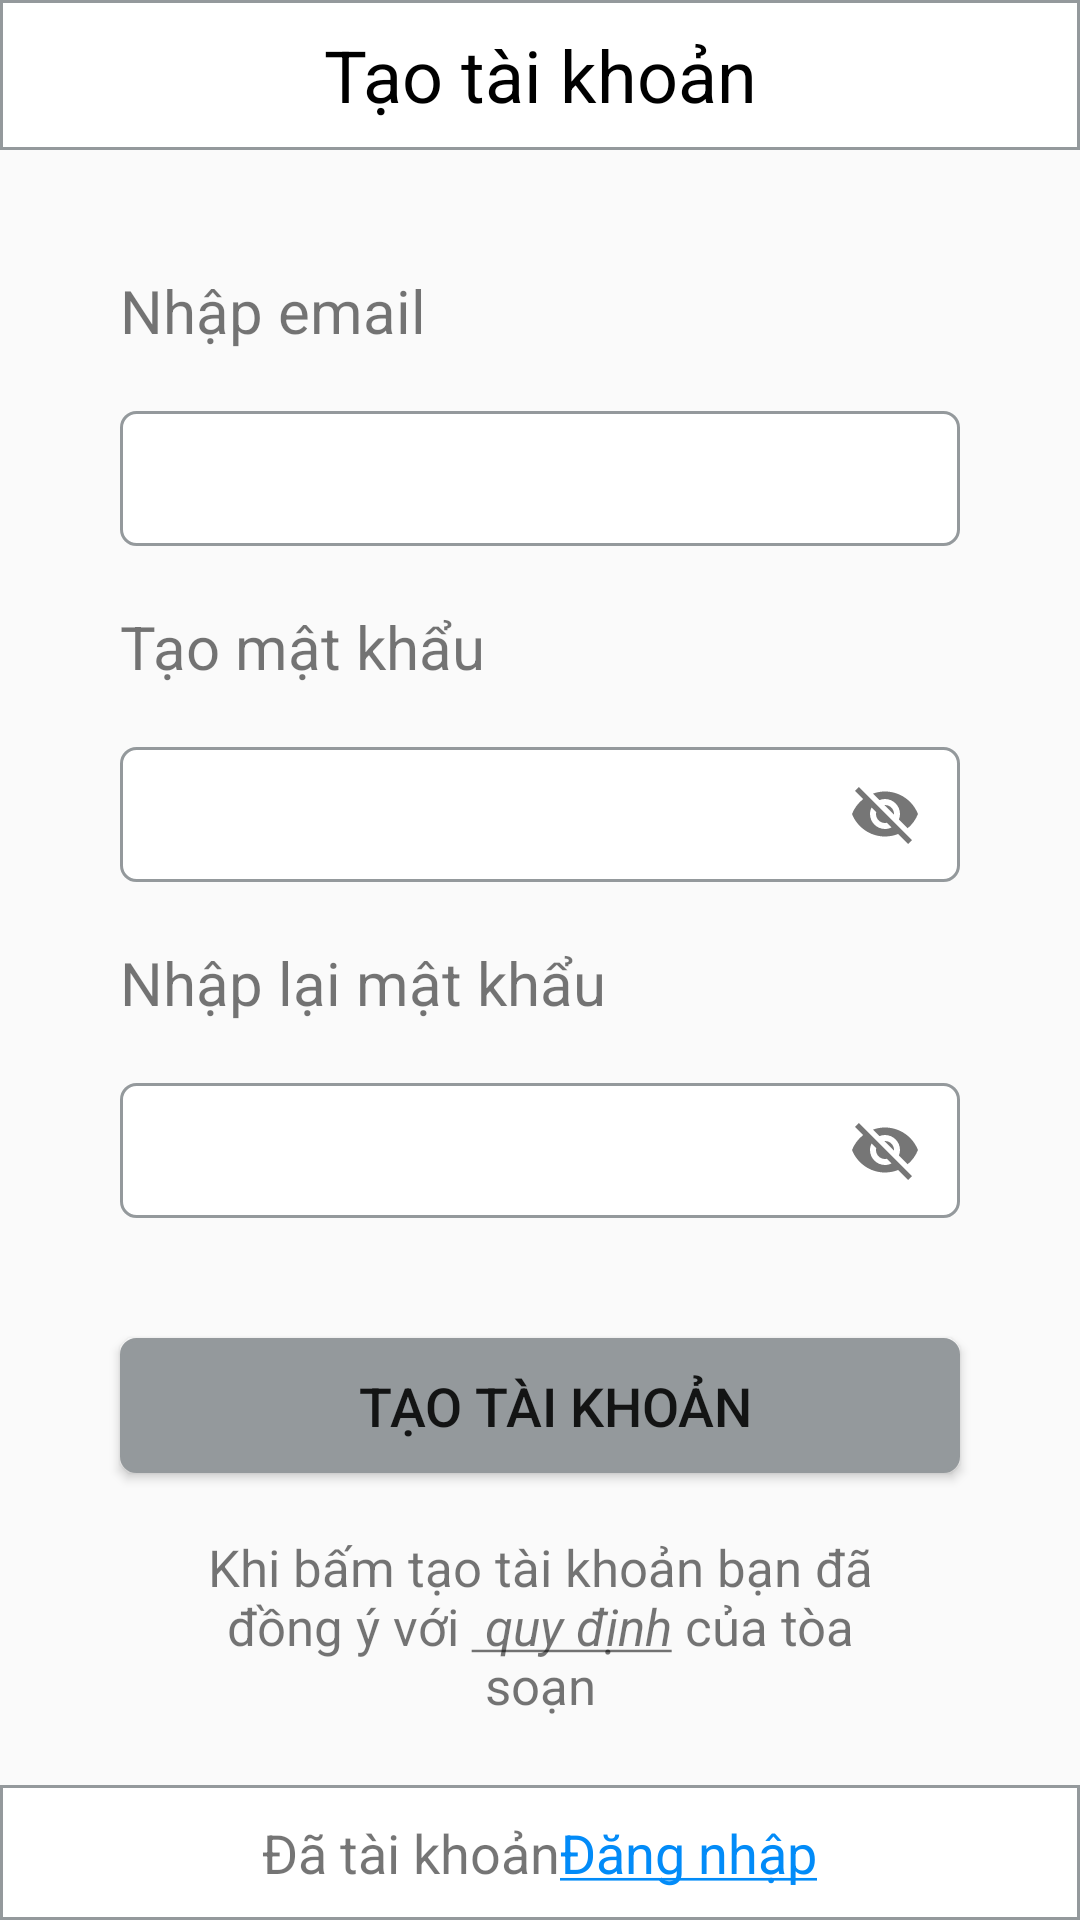

Here is an Android app screen rendered from its layout file. Give the layout XML and the strings, colors and styles it references.
<!-- AndroidManifest.xml: application theme Theme.Android45_App_Doc_Bao -->
<!-- res/layout/fragment_tao_tk.xml -->
<?xml version="1.0" encoding="utf-8"?>
<layout xmlns:android="http://schemas.android.com/apk/res/android"
    xmlns:app="http://schemas.android.com/apk/res-auto">
    <RelativeLayout
        android:gravity="center|top"
        android:layout_width="match_parent"
        android:layout_height="match_parent">

        <LinearLayout
            android:id="@+id/line1"
            android:layout_width="match_parent"
            android:layout_height="50dp"
            android:background="@drawable/custom_dang_nhap"
            android:gravity="center"
            android:weightSum="10">

            <ImageView
                android:id="@+id/imgMuiTenBack"
                android:layout_width="0dp"
                android:layout_height="wrap_content"
                android:layout_weight="1"
                android:src="@drawable/ic_baseline_arrow_back_24" />

            <TextView
                android:layout_width="0dp"
                android:layout_height="wrap_content"
                android:layout_weight="8"
                android:gravity="center"
                android:text="@string/tv_tao_tk1"
                android:textColor="@color/black"
                android:textSize="24dp" />

            <ImageView
                android:layout_width="0dp"
                android:layout_height="wrap_content"
                android:layout_weight="1" />
        </LinearLayout>
        <TextView
            android:textSize="20sp"
            android:id="@+id/tvNhap"
            android:text="@string/tv_nhap_email"
            android:layout_marginTop="40dp"
            android:layout_marginLeft="40dp"
            android:layout_below="@id/line1"
            android:layout_width="wrap_content"
            android:layout_height="wrap_content"/>

        <EditText
            android:id="@+id/edtNhapEmail"
            android:layout_width="match_parent"
            android:layout_height="45dp"
            android:layout_below="@id/tvNhap"
            android:layout_marginLeft="40dp"
            android:layout_marginTop="20dp"
            android:layout_marginRight="40dp"
            android:background="@drawable/custom_login"
            android:inputType="text"
            android:maxLength="30"
            android:maxLines="1"
            android:paddingLeft="10dp"
            android:textSize="17sp" />
        <TextView
            android:id="@+id/tvTaoMk"
            android:layout_width="wrap_content"
            android:layout_height="wrap_content"
            android:layout_below="@id/edtNhapEmail"
            android:layout_marginLeft="40dp"
            android:layout_marginTop="20dp"
            android:text="@string/tv_tao_mk"
            android:textSize="20sp" />
        <RelativeLayout
            android:id="@+id/line3"
            android:background="@drawable/custom_login"
            android:layout_marginLeft="40dp"
            android:layout_marginRight="40dp"
            android:layout_marginTop="20dp"
            android:layout_below="@id/tvTaoMk"
            android:orientation="horizontal"
            android:layout_width="match_parent"
            android:layout_height="45dp">

            <EditText
                android:id="@+id/edtNhapMk"
                android:layout_width="match_parent"
                android:layout_height="match_parent"
                android:background="@drawable/custom_tao_mk"
                android:inputType="textPassword"
                android:maxLength="30"
                android:maxLines="1"
                android:paddingLeft="10dp"
                android:textSize="17sp" />
            <ImageView
                android:id="@+id/imgVisi"
                android:layout_alignParentRight="true"
                android:layout_centerVertical="true"
                android:src="@drawable/ic_baseline_visibility_24"
                android:layout_width="50dp"
                android:layout_height="wrap_content"/>
            <ImageView
                android:id="@+id/imgVisiOff"
                android:layout_width="50dp"
                android:layout_height="wrap_content"
                android:layout_alignParentRight="true"
                android:layout_centerVertical="true"
                android:src="@drawable/ic_baseline_visibility_off_24" />
        </RelativeLayout>

        <TextView
            android:id="@+id/tvTaoMk1"
            android:layout_width="wrap_content"
            android:layout_height="wrap_content"
            android:layout_below="@id/line3"
            android:layout_marginLeft="40dp"
            android:layout_marginTop="20dp"
            android:text="@string/tv_nhap_lai_mk"
            android:textSize="20sp" />
        <RelativeLayout
            android:id="@+id/line31"
            android:background="@drawable/custom_login"
            android:layout_marginLeft="40dp"
            android:layout_marginRight="40dp"
            android:layout_marginTop="20dp"
            android:layout_below="@id/tvTaoMk1"
            android:orientation="horizontal"
            android:layout_width="match_parent"
            android:layout_height="45dp">

            <EditText
                android:id="@+id/edtNhapMk1"
                android:layout_width="match_parent"
                android:layout_height="match_parent"
                android:background="@drawable/custom_tao_mk"
                android:inputType="textPassword"
                android:maxLength="30"
                android:maxLines="1"
                android:paddingLeft="10dp"
                android:textSize="17sp" />
            <ImageView
                android:id="@+id/imgVisi1"
                android:layout_alignParentRight="true"
                android:layout_centerVertical="true"
                android:src="@drawable/ic_baseline_visibility_24"
                android:layout_width="50dp"
                android:layout_height="wrap_content"/>

            <ImageView
                android:id="@+id/imgVisiOff1"
                android:layout_width="50dp"
                android:layout_height="wrap_content"
                android:layout_alignParentRight="true"
                android:layout_centerVertical="true"
                android:src="@drawable/ic_baseline_visibility_off_24" />
        </RelativeLayout>

        <Button
            android:id="@+id/btTaoTaiKhoan"
            android:layout_width="match_parent"
            android:layout_height="45dp"
            android:layout_below="@id/line31"
            android:layout_marginLeft="40dp"
            android:layout_marginTop="40dp"
            android:layout_marginRight="40dp"
            android:background="@drawable/custom_tao_tai_khoan"
            android:paddingLeft="10dp"
            android:text="@string/tv_tao_tai_khoan"
            android:textSize="18sp" />
        <TextView
            android:layout_below="@id/btTaoTaiKhoan"
            android:id="@+id/tvDnEmail"
            android:layout_width="wrap_content"
            android:layout_height="wrap_content"
            android:layout_marginLeft="60dp"
            android:layout_marginTop="20dp"
            android:layout_marginRight="60dp"
            android:gravity="center"
            android:text="@string/tv_quy_dinh"
            android:textSize="17sp" />
        <LinearLayout
            android:gravity="center"
            android:layout_alignParentBottom="true"
            android:background="@drawable/custom_dang_nhap"
            android:orientation="horizontal"
            android:layout_width="match_parent"
            android:layout_height="45dp">
            <TextView
                android:gravity="center"
                android:text="@string/tv_da_co_tl"
                android:textSize="18sp"
                android:layout_width="wrap_content"
                android:layout_height="match_parent"/>
            <TextView
                android:id="@+id/tvTaoTaiKhoan"
                android:textColor="@color/xam_dam"
                android:textSize="18sp"
                android:gravity="center"
                android:text="@string/tv_dm"
                android:layout_width="wrap_content"
                android:layout_height="match_parent"/>
        </LinearLayout>

    </RelativeLayout>
</layout>
<!-- resources referenced by this layout -->
<resources>
  <color name="black">#FF000000</color>
  <color name="xam_dam">#028BF8</color>
  <!-- drawable custom_dang_nhap (drawable) -->
  <?xml version="1.0" encoding="utf-8"?>
  <shape
      android:shape="rectangle"
      xmlns:android="http://schemas.android.com/apk/res/android">
      <stroke
          android:width="1dp"
          android:color="@color/xam"/>
      <solid android:color="#FFFFFF"/>
  
  </shape>
  <!-- drawable custom_login (drawable) -->
  <?xml version="1.0" encoding="utf-8"?>
  <shape
      android:shape="rectangle"
      xmlns:android="http://schemas.android.com/apk/res/android">
      <stroke
          android:width="1dp"
          android:color="@color/xam"/>
      <corners android:radius="5dp"/>
      <solid android:color="@color/white"/>
  
  </shape>
  <!-- drawable custom_tao_tai_khoan (drawable) -->
  <?xml version="1.0" encoding="utf-8"?>
  <shape
      android:shape="rectangle"
      xmlns:android="http://schemas.android.com/apk/res/android">
      <stroke
          android:width="1dp"
          android:color="@color/xam"/>
      <corners android:radius="5dp"/>
      <solid android:color="@color/xam"/>
  </shape>
  <!-- drawable ic_baseline_visibility_off_24 (drawable) -->
  <vector android:alpha="0.9" android:height="24dp"
      android:tint="?attr/colorControlNormal" android:viewportHeight="24"
      android:viewportWidth="24" android:width="24dp" xmlns:android="http://schemas.android.com/apk/res/android">
      <path android:fillColor="@android:color/white" android:pathData="M12,7c2.76,0 5,2.24 5,5 0,0.65 -0.13,1.26 -0.36,1.83l2.92,2.92c1.51,-1.26 2.7,-2.89 3.43,-4.75 -1.73,-4.39 -6,-7.5 -11,-7.5 -1.4,0 -2.74,0.25 -3.98,0.7l2.16,2.16C10.74,7.13 11.35,7 12,7zM2,4.27l2.28,2.28 0.46,0.46C3.08,8.3 1.78,10.02 1,12c1.73,4.39 6,7.5 11,7.5 1.55,0 3.03,-0.3 4.38,-0.84l0.42,0.42L19.73,22 21,20.73 3.27,3 2,4.27zM7.53,9.8l1.55,1.55c-0.05,0.21 -0.08,0.43 -0.08,0.65 0,1.66 1.34,3 3,3 0.22,0 0.44,-0.03 0.65,-0.08l1.55,1.55c-0.67,0.33 -1.41,0.53 -2.2,0.53 -2.76,0 -5,-2.24 -5,-5 0,-0.79 0.2,-1.53 0.53,-2.2zM11.84,9.02l3.15,3.15 0.02,-0.16c0,-1.66 -1.34,-3 -3,-3l-0.17,0.01z"/>
  </vector>
  <string name="tv_da_co_tl">Đã tài khoản</string>
  <string name="tv_dm"><u>Đăng nhập</u></string>
  <string name="tv_nhap_email">Nhập email</string>
  <string name="tv_nhap_lai_mk">Nhập lại mật khẩu</string>
  <string name="tv_quy_dinh">Khi bấm tạo tài khoản bạn đã đồng ý với <u><i> quy định</i></u> của tòa soạn</string>
  <string name="tv_tao_mk">Tạo mật khẩu</string>
  <string name="tv_tao_tai_khoan">Tạo tài khoản</string>
  <string name="tv_tao_tk1">Tạo tài khoản</string>
  <style name="Theme.Android45_App_Doc_Bao" parent="Theme.AppCompat.DayNight.NoActionBar">
          
          <item name="colorPrimary">@color/purple_500</item>
          <item name="colorPrimaryVariant">@color/purple_700</item>
          <item name="colorOnPrimary">@color/white</item>
          
          <item name="colorSecondary">@color/teal_200</item>
          <item name="colorSecondaryVariant">@color/teal_700</item>
          <item name="colorOnSecondary">@color/black</item>
          
          <item name="android:statusBarColor" tools:targetApi="l">?attr/colorPrimaryVariant</item>
          
      </style>
  <color name="xam">#94999C</color>
  <color name="white">#FFFFFFFF</color>
  <color name="purple_500">#FF6200EE</color>
  <color name="purple_700">#FF9800</color>
  <color name="teal_200">#FF03DAC5</color>
  <color name="teal_700">#FF018786</color>
</resources>
